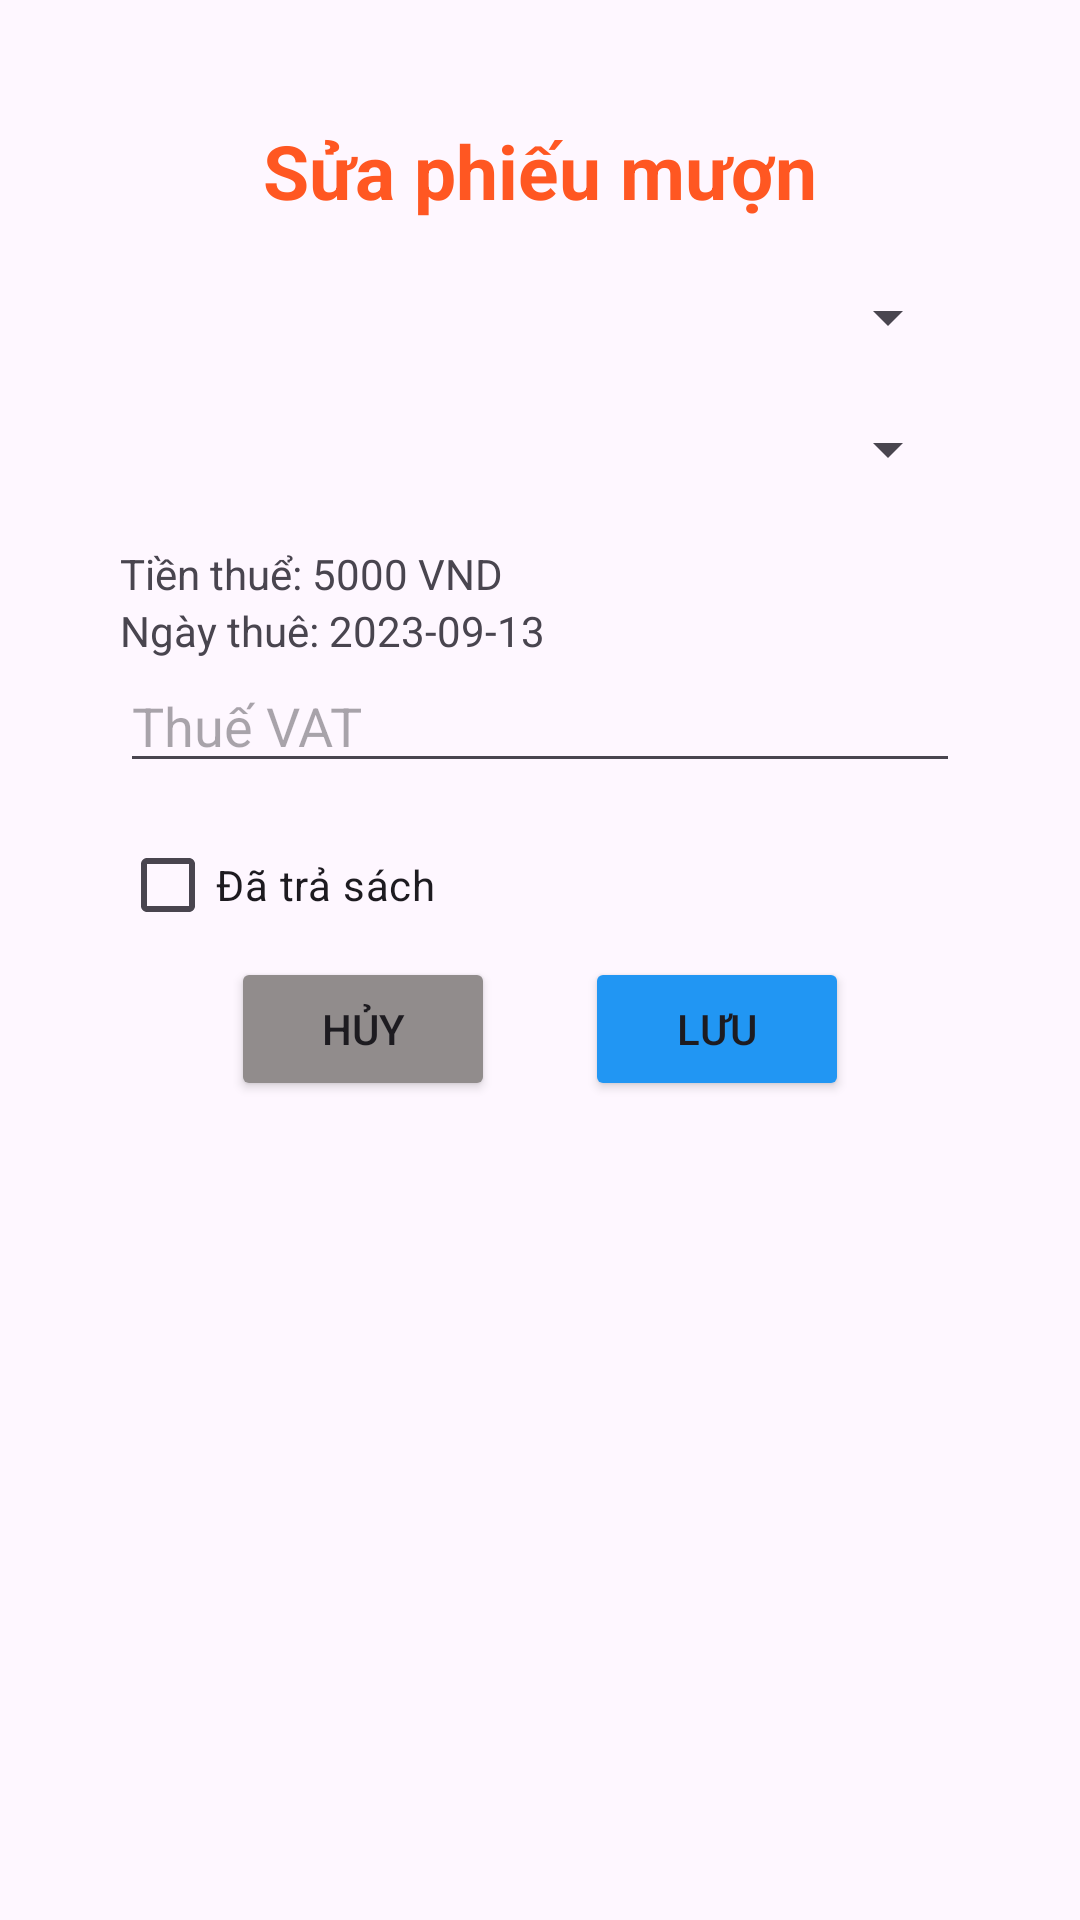

Produce the Android XML layout that renders to this screen, including the resource entries it uses.
<!-- AndroidManifest.xml: application theme Theme.DU_AN_MAU_PH33277 -->
<!-- res/layout/dialog_edit_phieumuon.xml -->
<?xml version="1.0" encoding="utf-8"?>
<LinearLayout xmlns:android="http://schemas.android.com/apk/res/android"
    android:orientation="vertical"
    android:layout_width="match_parent"
    android:layout_height="match_parent"
    android:padding="40dp"
    android:layout_margin="5dp">
    <TextView
        android:layout_width="wrap_content"
        android:layout_height="wrap_content"
        android:textStyle="bold"
        android:textSize="25dp"
        android:text="Sửa phiếu mượn"
        android:layout_gravity="center"
        android:textColor="#FF5722"
        android:layout_marginBottom="20dp"/>






    <Spinner
        android:layout_width="match_parent"
        android:layout_height="wrap_content"
        android:id="@+id/sp_edit_TV"
        android:layout_marginBottom="20dp"/>
    <Spinner
        android:layout_width="match_parent"
        android:layout_height="wrap_content"
        android:id="@+id/sp_edit_Sach"
        android:layout_marginBottom="20dp"/>
    <TextView
        android:id="@+id/tv_edit_gia_thue"
        android:layout_width="match_parent"
        android:layout_height="wrap_content"
        android:text="Tiền thuể: 5000 VND"
        />
    <TextView
        android:id="@+id/tv_edit_ngayMuon"
        android:layout_width="match_parent"
        android:layout_height="wrap_content"
        android:text="Ngày thuê: 2023-09-13 "
        />
    <EditText
        android:layout_width="match_parent"
        android:layout_height="wrap_content"
        android:hint="Thuế VAT"
        android:id="@+id/ed_edit_thueVAT"
        android:layout_marginBottom="10dp"/>






    <CheckBox
        android:layout_width="wrap_content"
        android:layout_height="wrap_content"
        android:text="Đã trả sách"
        android:id="@+id/chk_edit_ngaytra"/>
    <LinearLayout
        android:layout_width="wrap_content"
        android:layout_height="wrap_content"
        android:orientation="horizontal"
        android:layout_gravity="center">

        <Button
            android:layout_width="wrap_content"
            android:layout_height="wrap_content"
            android:text="Hủy"
            android:backgroundTint="#918C8C"

            android:id="@+id/btn_edit_huy_phieumuon"/>
        <Button

            android:backgroundTint="#2196F3"
            android:layout_width="wrap_content"
            android:layout_height="wrap_content"
            android:text="Lưu"
            android:id="@+id/btn_edit_luu_phieumuon"
            android:layout_marginLeft="30dp"/>
    </LinearLayout>
</LinearLayout>
<!-- resources referenced by this layout -->
<resources>
  <style name="Theme.DU_AN_MAU_PH33277" parent="Base.Theme.DU_AN_MAU_PH33277" />
  <style name="Base.Theme.DU_AN_MAU_PH33277" parent="Theme.Material3.DayNight.NoActionBar">
          
          
      </style>
</resources>
